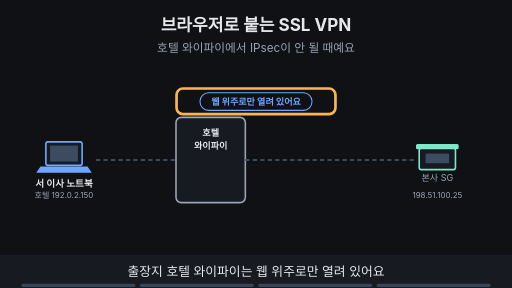
t = 0.00 s
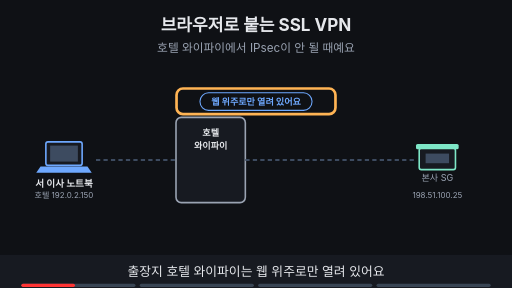
t = 1.88 s
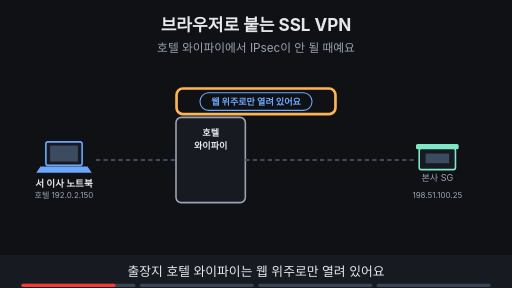
t = 3.30 s
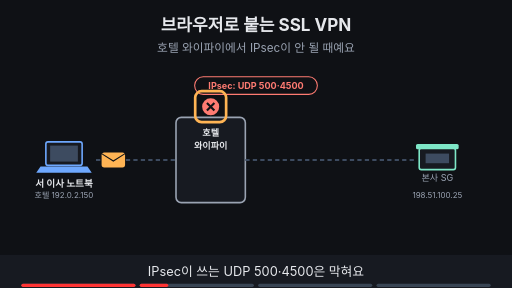
t = 5.00 s
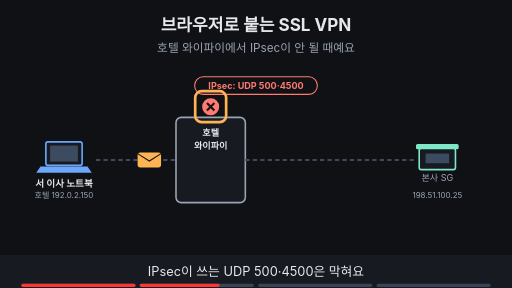
t = 6.80 s
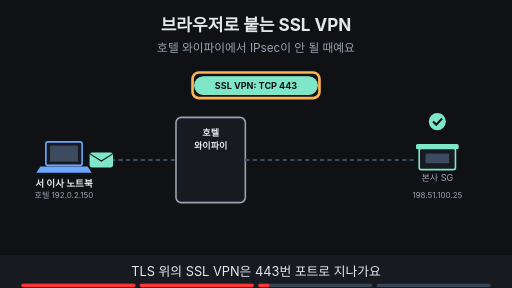
t = 8.40 s

The animated SVG that drew these frames (rendered in a browser with its animation timeline set to each time). Animation: 19 SMIL elements (animate=17,animateTransform=2); frames cover the first 8.40 s, repeats indefinitely.

<svg xmlns="http://www.w3.org/2000/svg" viewBox="0 0 960 540" width="960" height="540" font-family="-apple-system,'Apple SD Gothic Neo','Segoe UI',sans-serif">
<title>브라우저로 붙는 SSL VPN</title>
<rect width="960" height="540" fill="#0f1115"/>
<text x="480" y="58" text-anchor="middle" font-size="32" font-weight="700" fill="#e6e8ec">브라우저로 붙는 SSL VPN</text>
<text x="480" y="98" text-anchor="middle" font-size="22" fill="#9aa3b2">호텔 와이파이에서 IPsec이 안 될 때예요</text>
<rect x="86" y="266" width="68" height="44" rx="4" fill="#171a21" stroke="#6ea8fe" stroke-width="3"/><rect x="94" y="273" width="52" height="30" fill="#3d4b60"/><polygon points="76,312 164,312 172,324 68,324" fill="#6ea8fe"/><text x="120" y="350" text-anchor="middle" font-size="18" font-weight="700" fill="#e6e8ec">서 이사 노트북</text><text x="120" y="372" text-anchor="middle" font-size="15" fill="#9aa3b2">호텔 192.0.2.150</text><rect x="330" y="220" width="130" height="160" rx="10" fill="#171a21" stroke="#9aa3b2" stroke-width="3"/><text x="395" y="255" text-anchor="middle" font-size="17" font-weight="700" fill="#e6e8ec">호텔</text><text x="395" y="280" text-anchor="middle" font-size="17" font-weight="700" fill="#e6e8ec">와이파이</text><rect x="786" y="278" width="68" height="40" rx="4" fill="#171a21" stroke="#7ee7c7" stroke-width="3"/><rect x="780" y="270" width="80" height="10" rx="3" fill="#7ee7c7"/><rect x="798" y="288" width="44" height="18" fill="#3d4b60"/><text x="820" y="340" text-anchor="middle" font-size="17" fill="#9aa3b2">본사 SG</text><text x="820" y="372" text-anchor="middle" font-size="15" fill="#9aa3b2">198.51.100.25</text><line x1="180" y1="300" x2="330" y2="300" stroke="#3d4b60" stroke-width="4" stroke-dasharray="8 6"/><line x1="460" y1="300" x2="780" y2="300" stroke="#3d4b60" stroke-width="4" stroke-dasharray="8 6"/><g opacity="1"><animate attributeName="opacity" values="1;1;0;0" keyTimes="0;0.235;0.250;1" dur="16s" repeatCount="indefinite"/><rect x="375" y="174" width="210" height="33" rx="16" fill="#0f1115" stroke="#6ea8fe" stroke-width="2"/><text x="480" y="196.12" text-anchor="middle" font-size="17" font-weight="700" fill="#6ea8fe">웹 위주로만 열려 있어요</text></g><g opacity="1"><animate attributeName="opacity" values="1;1;0;0" keyTimes="0;0.235;0.250;1" dur="16s" repeatCount="indefinite"/><rect x="331" y="166" width="298" height="48" rx="12" fill="none" stroke="#ffb454" stroke-width="5"/></g><g opacity="0"><animate attributeName="opacity" values="0;0;1;1;0;0" keyTimes="0;0.250;0.265;0.485;0.500;1" dur="16s" repeatCount="indefinite"/><g><animateTransform attributeName="transform" type="translate" values="190,300;190,300;310,300;310,300" keyTimes="0.000;0.275;0.475;1.000" dur="16s" repeatCount="indefinite"/><rect x="-22" y="-14" width="44" height="28" rx="5" fill="#ffb454"/><path d="M-22 -12 l22 14 l22 -14" fill="none" stroke="#0f1115" stroke-width="2"/></g></g><g opacity="0"><animate attributeName="opacity" values="0;0;1;1;0;0" keyTimes="0;0.250;0.265;0.485;0.500;1" dur="16s" repeatCount="indefinite"/><circle cx="395" cy="200" r="16" fill="#ff7b72"/><path d="M388 193 l14 14 M402 193 l-14 14" stroke="#0f1115" stroke-width="4"/><rect x="365" y="144" width="230" height="33" rx="16" fill="#0f1115" stroke="#ff7b72" stroke-width="2"/><text x="480" y="166.12" text-anchor="middle" font-size="17" font-weight="700" fill="#ff7b72">IPsec: UDP 500·4500</text></g><g opacity="0"><animate attributeName="opacity" values="0;0;1;1;0;0" keyTimes="0;0.250;0.265;0.485;0.500;1" dur="16s" repeatCount="indefinite"/><rect x="366" y="171" width="58" height="58" rx="12" fill="none" stroke="#ffb454" stroke-width="5"/></g><g opacity="0"><animate attributeName="opacity" values="0;0;1;1;0;0" keyTimes="0;0.500;0.515;0.735;0.750;1" dur="16s" repeatCount="indefinite"/><g><animateTransform attributeName="transform" type="translate" values="190,300;190,300;770,300;770,300" keyTimes="0.000;0.525;0.725;1.000" dur="16s" repeatCount="indefinite"/><rect x="-22" y="-14" width="44" height="28" rx="5" fill="#7ee7c7"/><path d="M-22 -12 l22 14 l22 -14" fill="none" stroke="#0f1115" stroke-width="2"/></g></g><g opacity="0"><animate attributeName="opacity" values="0;0;1;1;0;0" keyTimes="0;0.500;0.515;0.735;0.750;1" dur="16s" repeatCount="indefinite"/><rect x="365" y="144" width="230" height="33" rx="16" fill="#7ee7c7" stroke="#7ee7c7" stroke-width="2"/><text x="480" y="166.12" text-anchor="middle" font-size="17" font-weight="700" fill="#0f1115">SSL VPN: TCP 443</text><circle cx="820" cy="228" r="16" fill="#7ee7c7"/><path d="M812 228 l6 6 l11 -12" fill="none" stroke="#0f1115" stroke-width="4"/></g><g opacity="0"><animate attributeName="opacity" values="0;0;1;1;0;0" keyTimes="0;0.500;0.515;0.735;0.750;1" dur="16s" repeatCount="indefinite"/><rect x="361" y="136" width="238" height="48" rx="12" fill="none" stroke="#ffb454" stroke-width="5"/></g><g opacity="0"><animate attributeName="opacity" values="0;0;1;1" keyTimes="0;0.750;0.765;1" dur="16s" repeatCount="indefinite"/><rect x="294" y="430" width="372" height="34" rx="17" fill="#7ee7c7" stroke="#7ee7c7" stroke-width="2"/><text x="480" y="453.48" text-anchor="middle" font-size="18" font-weight="700" fill="#0f1115">웹이 열려 있으면 SSL VPN은 대개 통과해요</text></g>
<rect x="0" y="478" width="960" height="62" fill="#171a21"/>
<g opacity="1"><animate attributeName="opacity" values="1;1;0;0" keyTimes="0;0.235;0.250;1" dur="16s" repeatCount="indefinite"/><text x="480" y="518" text-anchor="middle" font-size="24" fill="#e6e8ec">출장지 호텔 와이파이는 웹 위주로만 열려 있어요</text></g>
<g opacity="0"><animate attributeName="opacity" values="0;0;1;1;0;0" keyTimes="0;0.250;0.265;0.485;0.500;1" dur="16s" repeatCount="indefinite"/><text x="480" y="518" text-anchor="middle" font-size="24" fill="#e6e8ec">IPsec이 쓰는 UDP 500·4500은 막혀요</text></g>
<g opacity="0"><animate attributeName="opacity" values="0;0;1;1;0;0" keyTimes="0;0.500;0.515;0.735;0.750;1" dur="16s" repeatCount="indefinite"/><text x="480" y="518" text-anchor="middle" font-size="24" fill="#e6e8ec">TLS 위의 SSL VPN은 443번 포트로 지나가요</text></g>
<g opacity="0"><animate attributeName="opacity" values="0;0;1;1" keyTimes="0;0.750;0.765;1" dur="16s" repeatCount="indefinite"/><text x="480" y="518" text-anchor="middle" font-size="24" fill="#e6e8ec">환경에 따라 IPsec과 SSL VPN을 나눠 써요</text></g>

<g aria-label="재생 진행 막대" data-stage-count="4"><g class="progress-segment" data-stage="1"><rect x="40" y="532" width="214" height="6" rx="3" fill="#394554"/><rect x="40" y="532" width="0" height="6" rx="3" fill="#ff3434"><animate attributeName="width" values="0;214;214" keyTimes="0;0.250000;1" dur="16s" repeatCount="indefinite"/></rect></g><g class="progress-segment" data-stage="2"><rect x="262" y="532" width="214" height="6" rx="3" fill="#394554"/><rect x="262" y="532" width="0" height="6" rx="3" fill="#ff3434"><animate attributeName="width" values="0;0;214;214" keyTimes="0;0.250000;0.500000;1" dur="16s" repeatCount="indefinite"/></rect></g><g class="progress-segment" data-stage="3"><rect x="484" y="532" width="214" height="6" rx="3" fill="#394554"/><rect x="484" y="532" width="0" height="6" rx="3" fill="#ff3434"><animate attributeName="width" values="0;0;214;214" keyTimes="0;0.500000;0.750000;1" dur="16s" repeatCount="indefinite"/></rect></g><g class="progress-segment" data-stage="4"><rect x="706" y="532" width="214" height="6" rx="3" fill="#394554"/><rect x="706" y="532" width="0" height="6" rx="3" fill="#ff3434"><animate attributeName="width" values="0;0;214" keyTimes="0;0.750000;1" dur="16s" repeatCount="indefinite"/></rect></g></g></svg>
